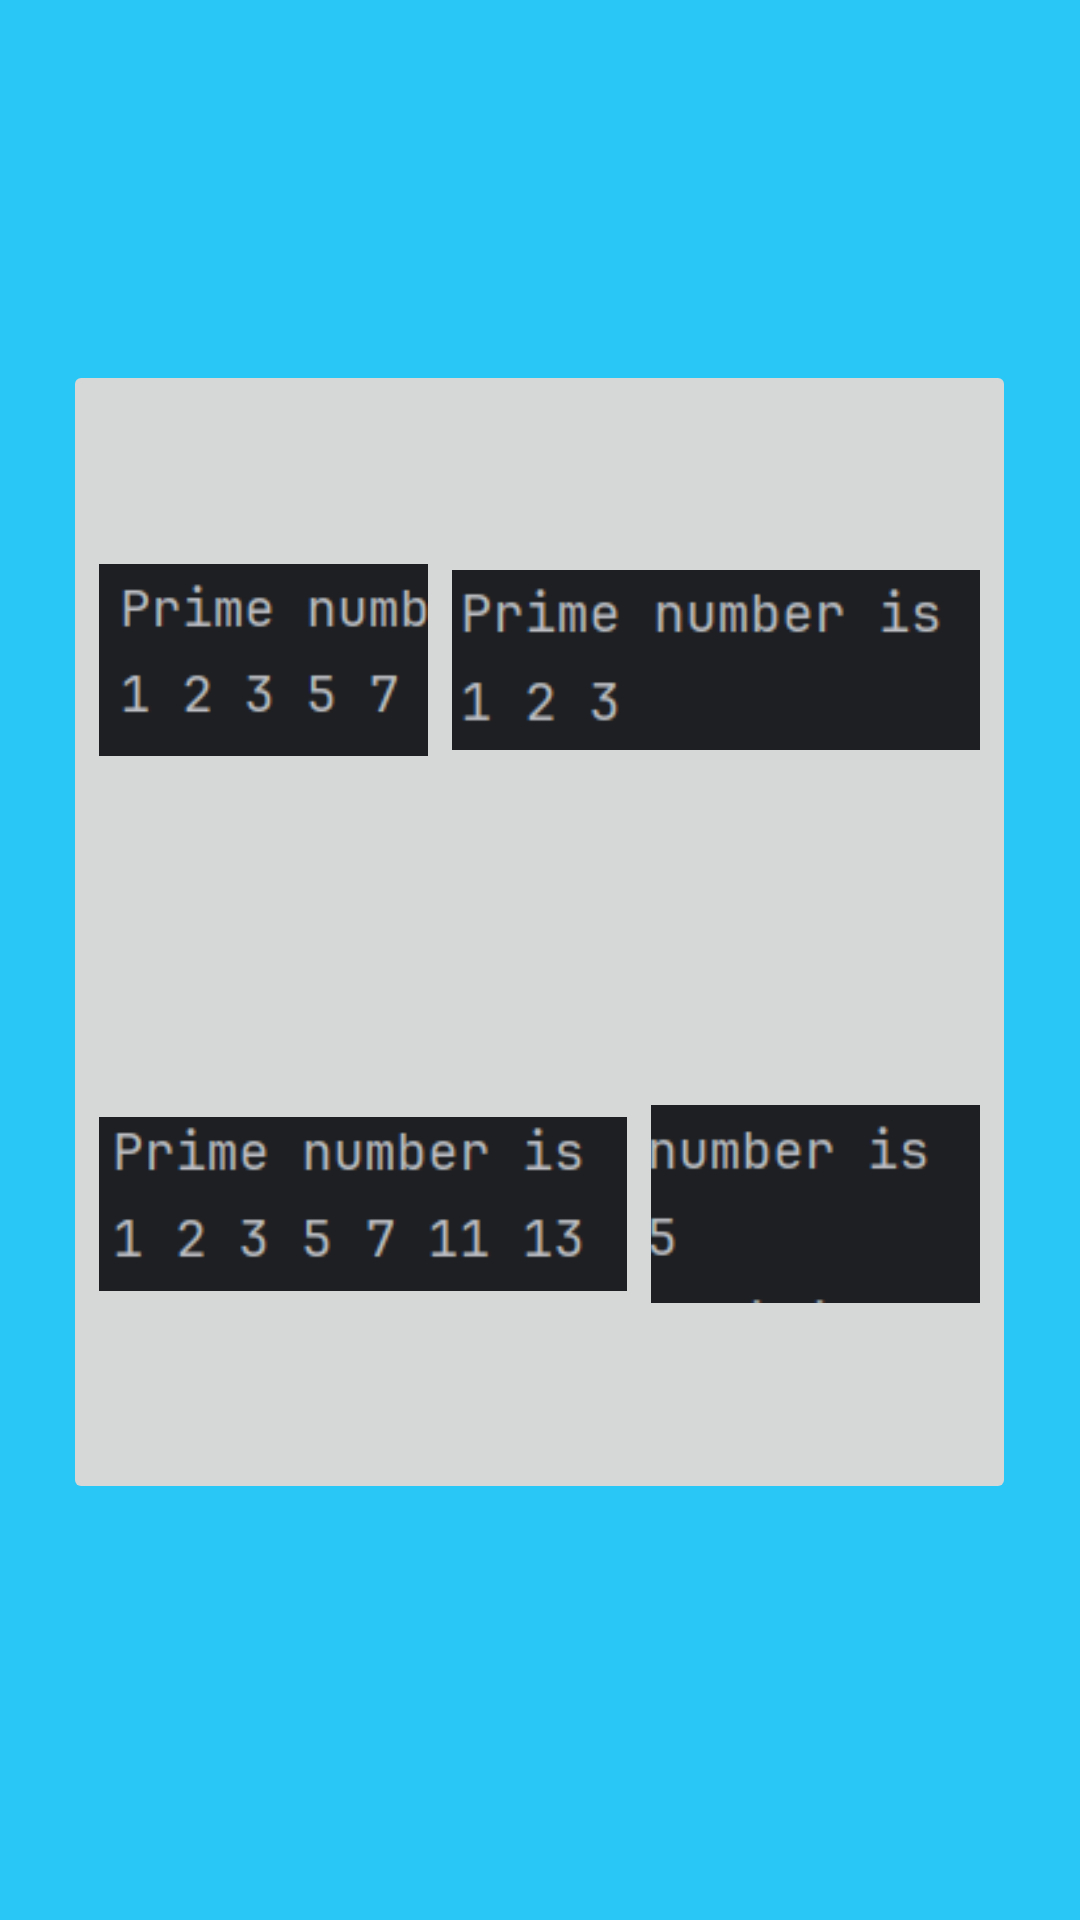

Produce the Android XML layout that renders to this screen, including the resource entries it uses.
<!-- AndroidManifest.xml: application theme Theme.Ez04work01 -->
<!-- res/layout/activity_quiz10ans.xml -->
<?xml version="1.0" encoding="utf-8"?>
<androidx.constraintlayout.widget.ConstraintLayout xmlns:android="http://schemas.android.com/apk/res/android"
    xmlns:app="http://schemas.android.com/apk/res-auto"
    xmlns:tools="http://schemas.android.com/tools"
    android:layout_width="match_parent"
    android:layout_height="match_parent"
    android:background="#28C7F5"
    tools:context=".Quiz10ans">

    <ImageButton
        android:id="@+id/btna10"
        android:layout_width="200dp"
        android:layout_height="200dp"
        android:contentDescription="@string/ms"
        android:scaleType="fitCenter"
        app:layout_constraintBottom_toBottomOf="parent"
        app:layout_constraintEnd_toEndOf="parent"
        app:layout_constraintHorizontal_bias="0.132"
        app:layout_constraintStart_toStartOf="parent"
        app:layout_constraintTop_toTopOf="parent"
        app:layout_constraintVertical_bias="0.273"
        app:srcCompat="@drawable/qa10" />

    <ImageButton
        android:id="@+id/btnb10"
        android:layout_width="200dp"
        android:layout_height="200dp"
        android:contentDescription="@string/ora"
        android:scaleType="fitCenter"
        app:layout_constraintBottom_toBottomOf="parent"
        app:layout_constraintEnd_toEndOf="parent"
        app:layout_constraintHorizontal_bias="0.867"
        app:layout_constraintStart_toStartOf="parent"
        app:layout_constraintTop_toTopOf="parent"
        app:layout_constraintVertical_bias="0.273"
        app:srcCompat="@drawable/qb10" />

    <ImageButton
        android:id="@+id/btnans10"
        android:layout_width="200dp"
        android:layout_height="200dp"
        android:contentDescription="@string/jb"
        android:scaleType="fitCenter"
        app:layout_constraintBottom_toBottomOf="parent"
        app:layout_constraintEnd_toEndOf="parent"
        app:layout_constraintHorizontal_bias="0.867"
        app:layout_constraintStart_toStartOf="parent"
        app:layout_constraintTop_toTopOf="parent"
        app:layout_constraintVertical_bias="0.685"
        app:srcCompat="@drawable/qans10" />

    <ImageButton
        android:id="@+id/btnc10"
        android:layout_width="200dp"
        android:layout_height="200dp"
        android:contentDescription="@string/go"
        android:scaleType="fitCenter"
        app:layout_constraintBottom_toBottomOf="parent"
        app:layout_constraintEnd_toEndOf="parent"
        app:layout_constraintHorizontal_bias="0.132"
        app:layout_constraintStart_toStartOf="parent"
        app:layout_constraintTop_toTopOf="parent"
        app:layout_constraintVertical_bias="0.685"
        app:srcCompat="@drawable/qc10" />


</androidx.constraintlayout.widget.ConstraintLayout>
<!-- resources referenced by this layout -->
<resources>
  <!-- drawable qa10: png bitmap (drawable, 3992 bytes) -->
  <!-- drawable qans10: png bitmap (drawable, 3773 bytes) -->
  <!-- drawable qb10: png bitmap (drawable, 3495 bytes) -->
  <!-- drawable qc10: png bitmap (drawable, 4159 bytes) -->
  <string name="go">go</string>
  <string name="jb">TODO</string>
  <string name="ms">TODO</string>
  <string name="ora">TODO</string>
  <style name="Theme.Ez04work01" parent="Base.Theme.Ez04work01" />
  <style name="Base.Theme.Ez04work01" parent="Theme.Material3.DayNight.NoActionBar">
          
          
      </style>
</resources>
